Image classification data set "MSTAR-10" (Naelbest/mstar_with_machine_learning on GitHub). Class labels (6): BMP-2 infantry fighting vehicle, BRDM-2 armored scout vehicle, BTR-60 armored personnel carrier, BTR-70 armored personnel carrier, ZIL-131 military truck, ZSU-23-4 self-propelled anti-aircraft gun.

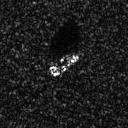
Label: BTR-60 armored personnel carrier

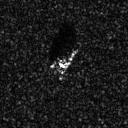
Label: BMP-2 infantry fighting vehicle

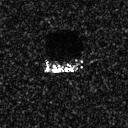
Label: BTR-70 armored personnel carrier

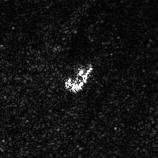
Label: ZSU-23-4 self-propelled anti-aircraft gun

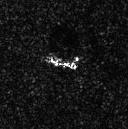
Label: BRDM-2 armored scout vehicle

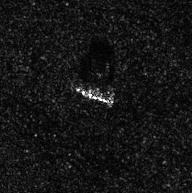
Label: ZIL-131 military truck
